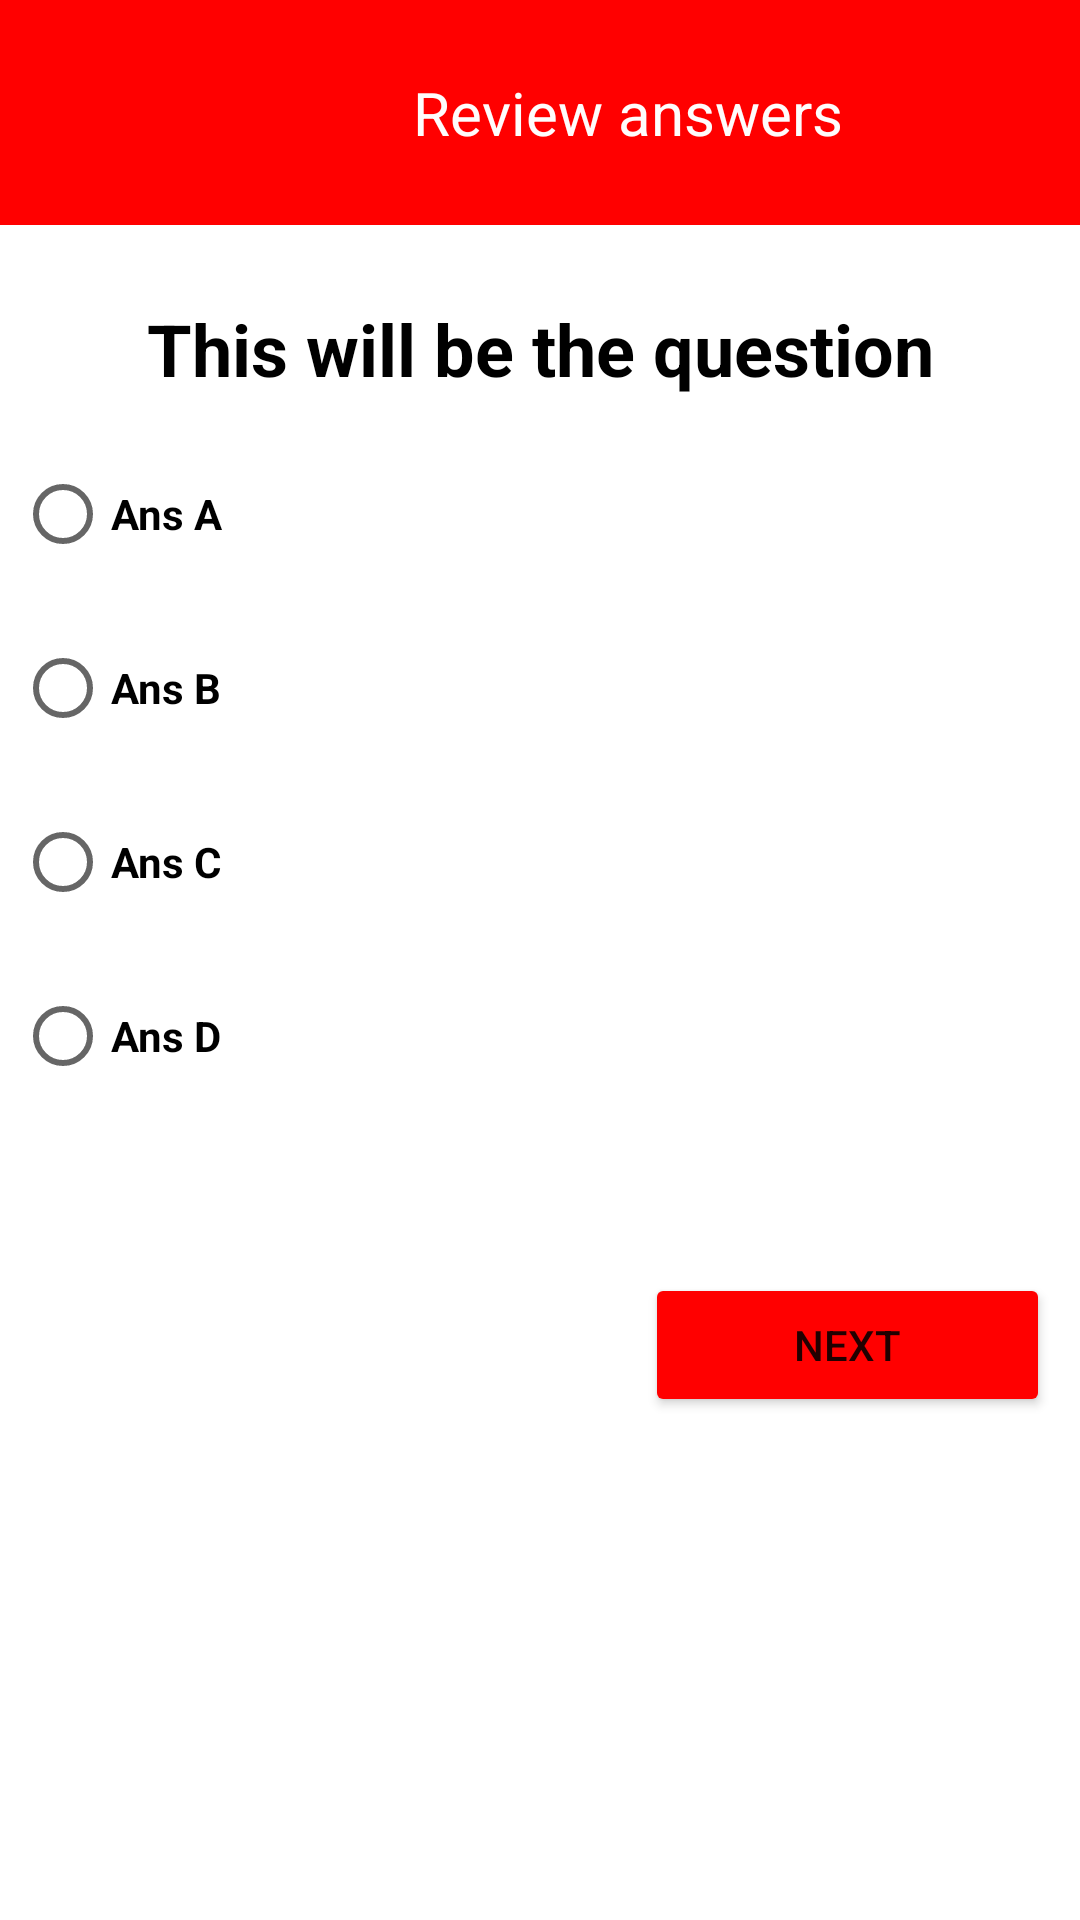

Android layout source for this screen:
<!-- AndroidManifest.xml: application theme Theme.MyQuizApplication -->
<!-- res/layout/review_answers.xml -->
<?xml version="1.0" encoding="utf-8"?>
<ScrollView android:layout_width="match_parent"
    android:layout_height="match_parent"
    xmlns:android="http://schemas.android.com/apk/res/android">
    <RelativeLayout xmlns:android="http://schemas.android.com/apk/res/android"
        xmlns:app="http://schemas.android.com/apk/res-auto"
        xmlns:tools="http://schemas.android.com/tools"
        android:layout_width="match_parent"
        android:layout_height="match_parent"
        android:background="@color/white"
        tools:context=".ReviewAnswers">

        <LinearLayout
            android:layout_width="match_parent"
            android:layout_height="wrap_content"
            android:layout_marginStart="0dp"
            android:layout_marginTop="0dp"
            android:layout_marginBottom="0dp"
            android:background="@color/red"
            android:padding="24dp">
            <ImageView
                android:layout_width="50dp"
                android:layout_height="25dp"
                android:id="@+id/icon_view"
                android:src="@drawable/baseline_arrow_back_24"
                />

            <TextView
                android:id="@+id/total_question"
                android:layout_width="270dp"
                android:layout_height="wrap_content"
                android:text="Review answers"
                android:textAlignment="center"
                android:textColor="#FFFCFC"
                android:textSize="20dp" />

        </LinearLayout>
        <LinearLayout
            android:id="@+id/choices_layoutk"
            android:layout_width="match_parent"
            android:layout_height="wrap_content"
            android:orientation="vertical"
            >

            <TextView
                android:id="@+id/question"
                android:layout_width="match_parent"
                android:layout_height="wrap_content"
                android:layout_above="@id/choices_layout"
                android:layout_marginTop="100dp"
                android:text="This will be the question"
                android:textAlignment="center"

                android:textColor="@color/black"
                android:textSize="24sp"
                android:layout_below="@+id/total_question"
                android:singleLine="false"
                android:ellipsize="none"
                android:textStyle="bold" />
        </LinearLayout>

        <LinearLayout
            android:id="@+id/choices_layout"
            android:layout_width="match_parent"
            android:layout_height="wrap_content"
            android:layout_below="@id/choices_layoutk"
            android:layout_centerInParent="true"
            android:orientation="vertical"
            android:paddingTop="10dp"
            android:paddingBottom="50dp">

            <RadioGroup
                android:id="@+id/radio_group"
                android:layout_width="match_parent"
                android:layout_height="wrap_content"
                android:orientation="vertical">

                <RadioButton
                    android:id="@+id/ans_1"
                    android:layout_width="match_parent"
                    android:layout_height="wrap_content"
                    android:layout_margin="5dp"
                    android:backgroundTint="#4488EC"
                    android:text="Ans A"
                    android:textColor="@color/black"
                    android:textStyle="bold" />

                <RadioButton
                    android:id="@+id/ans_2"
                    android:layout_width="match_parent"
                    android:layout_height="wrap_content"
                    android:layout_margin="5dp"
                    android:backgroundTint="#4488EC"
                    android:text="Ans B"
                    android:textColor="@color/black"
                    android:textStyle="bold" />

                <RadioButton
                    android:id="@+id/ans_3"
                    android:layout_width="match_parent"
                    android:layout_height="wrap_content"
                    android:layout_margin="5dp"
                    android:backgroundTint="#4488EC"
                    android:text="Ans C"
                    android:textColor="@color/black"
                    android:textStyle="bold" />

                <RadioButton
                    android:id="@+id/ans_4"
                    android:layout_width="match_parent"
                    android:layout_height="wrap_content"
                    android:layout_margin="5dp"
                    android:backgroundTint="#4488EC"
                    android:text="Ans D"
                    android:textColor="@color/black"
                    android:textStyle="bold" />
            </RadioGroup>
        </LinearLayout>

        <Button
            android:id="@+id/previous_btn"
            android:layout_width="195dp"
            android:layout_height="wrap_content"
            android:layout_below="@id/choices_layout"
            android:backgroundTint="@color/gray"
            android:layout_marginLeft="10dp"
            android:visibility="invisible"
            android:text="Previous" />

        <Button
            android:id="@+id/submit_btn"
            android:layout_width="195dp"
            android:layout_height="wrap_content"
            android:layout_alignTop="@id/previous_btn"
            android:layout_toEndOf="@+id/previous_btn"
            android:backgroundTint="@color/red"
            android:layout_marginLeft="10dp"
            android:layout_marginRight="10dp"
            android:text="Next" />


    </RelativeLayout>
</ScrollView>
<!-- resources referenced by this layout -->
<resources>
  <color name="black">#FF000000</color>
  <color name="gray">#B9B8B8</color>
  <color name="red">#FF0000</color>
  <color name="white">#FFFFFFFF</color>
  <style name="Theme.MyQuizApplication" parent="Theme.MaterialComponents.DayNight.NoActionBar">
          
          
          <item name="android:statusBarColor" tools:targetApi="l">?attr/colorPrimaryVariant</item>
          
      </style>
</resources>
